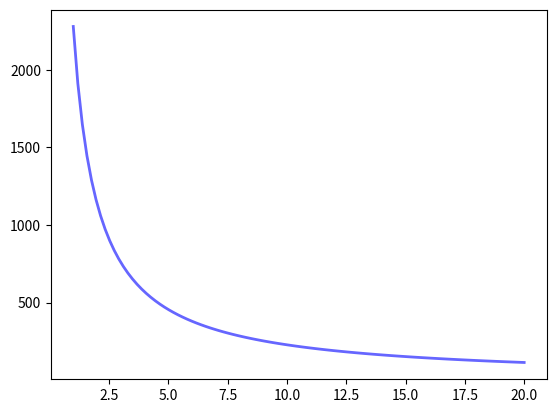

Reproduce this figure in Python.
#!/usr/bin/env python3
from scipy.integrate import quad
import numpy as np
from scipy.stats import truncpareto
import matplotlib.pyplot as plt
import math

def waiting_time(rho, l, mu, sigma):
    numerator = rho+l*mu*(sigma**2)
    denimenator = 2*(mu-l)
    return numerator/denimenator

def service_time(l, mu):
    return 1/(mu-l)

def response_time(rho, l, mu, sigma):
    return waiting_time(rho, l, mu, sigma) + service_time(l, mu)

def slowdown(rho, l, mu, sigma, job_size):
    return response_time(rho, l, mu, sigma)/job_size

fig, ax = plt.subplots(1, 1)
max_y_value = 15
alfa = 1.4
maxv = 10000
rho = 0.7
mu = truncpareto.mean(alfa, maxv)
l = rho * mu
sigma = math.sqrt(truncpareto.var(alfa, maxv))

# ax.set_yscale('log')
# ax.set_xscale('log')
x_values = np.linspace(1,20,100)

y_FCFS_values = []
for x in x_values:
    y_FCFS_values.append(slowdown(0.7, l, mu, sigma, x))

ax.plot(x_values, y_FCFS_values, 'b-', lw=2, alpha=0.6, label='FCFS_slowdown')

print(slowdown(0.7, l, mu, sigma, 2))

plt.show()
